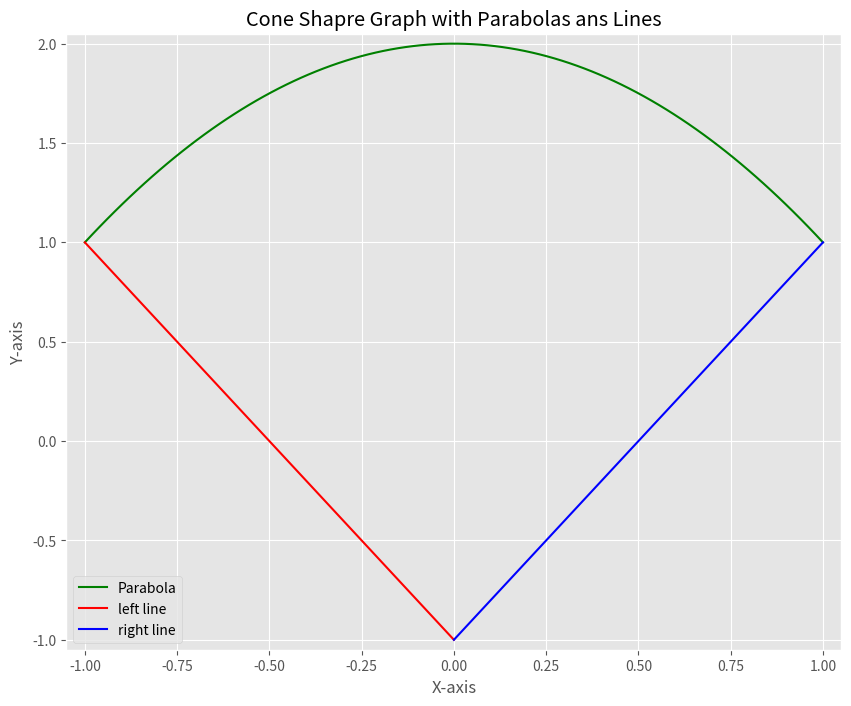

Write Python code to recreate this figure.
import matplotlib.pyplot as plt
import numpy as np
plt.style.use('ggplot')

fig = plt.figure(figsize=(10,8))

x1 = np.linspace(-1.00,1.00,100)
y1 = -(x1)**2+2
plt.plot(x1, y1, label="Parabola", c='green')

x2 = np.linspace(-1.00,0,100)
y2 = -x2*2-1
plt.plot(x2, y2, label="left line", c='red')

x3 = np.linspace(0,1.00,100)
y3 = x3*2-1
plt.plot(x3, y3, label="right line", c='blue')

plt.legend(loc='lower left')
plt.xlim(-1.05,1.05)
plt.ylim(-1.05,2.05)
plt.title("Cone Shapre Graph with Parabolas ans Lines")
plt.xlabel("X-axis")
plt.ylabel("Y-axis")
plt.show()